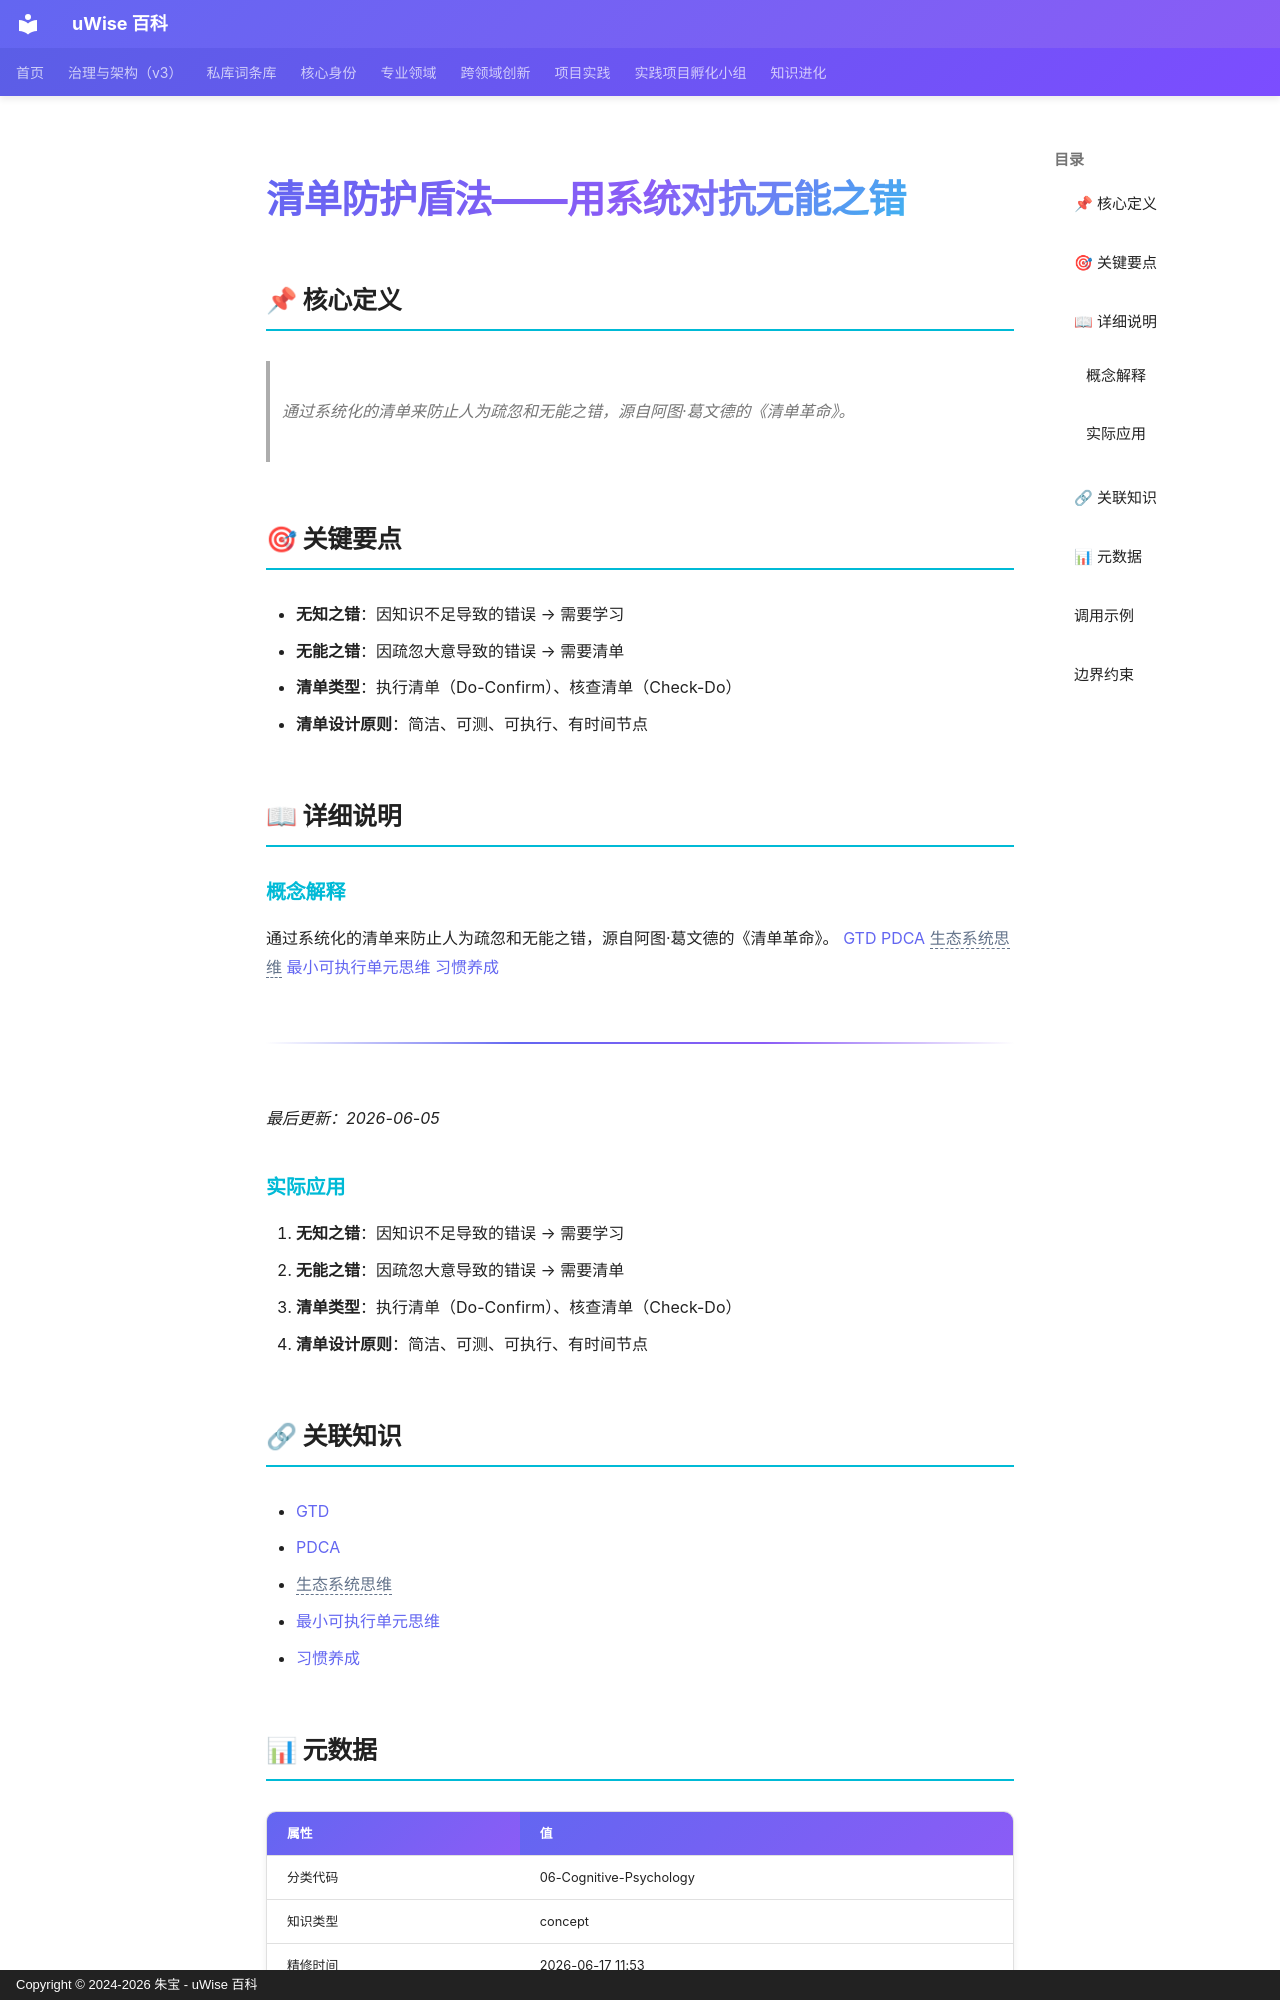

repository: zhubao315/uWise · page: vault-encyclopedia/md-da87fe24/index.html · generator: mkdocs · copyright: Copyright © 2024-2026 朱宝 - uWise 百科

---
title: "清单防护盾法——用系统对抗无能之错"
description: "通过系统化的清单来防止人为疏忽和无能之错，源自阿图·葛文德的《清单革命》。"
---

# 清单防护盾法——用系统对抗无能之错

## 📌 核心定义

> 通过系统化的清单来防止人为疏忽和无能之错，源自阿图·葛文德的《清单革命》。

## 🎯 关键要点

- **无知之错**：因知识不足导致的错误 → 需要学习
- **无能之错**：因疏忽大意导致的错误 → 需要清单
- **清单类型**：执行清单（Do-Confirm）、核查清单（Check-Do）
- **清单设计原则**：简洁、可测、可执行、有时间节点

## 📖 详细说明

### 概念解释
通过系统化的清单来防止人为疏忽和无能之错，源自阿图·葛文德的《清单革命》。
[GTD](../gtd-md-629cd766/) [PDCA](../pdca-md-95d4004f/) <span class="uw-unresolved" data-target="生态系统思维" title="未解析的双链目标：生态系统思维">生态系统思维</span> [最小可执行单元思维](../md-a912ecfa/) [习惯养成](../md-22052f63/)

---

*最后更新：2026-06-05*


### 实际应用

1. **无知之错**：因知识不足导致的错误 → 需要学习
2. **无能之错**：因疏忽大意导致的错误 → 需要清单
3. **清单类型**：执行清单（Do-Confirm）、核查清单（Check-Do）
4. **清单设计原则**：简洁、可测、可执行、有时间节点

## 🔗 关联知识

- [GTD](../gtd-md-629cd766/)
- [PDCA](../pdca-md-95d4004f/)
- <span class="uw-unresolved" data-target="生态系统思维" title="未解析的双链目标：生态系统思维">生态系统思维</span>
- [最小可执行单元思维](../md-a912ecfa/)
- [习惯养成](../md-22052f63/)

## 📊 元数据

| 属性 | 值 |
|------|-----|
| 分类代码 | 06-Cognitive-Psychology |
| 知识类型 | concept |
| 精修时间 | 2026-06-17 11:53 |

---
